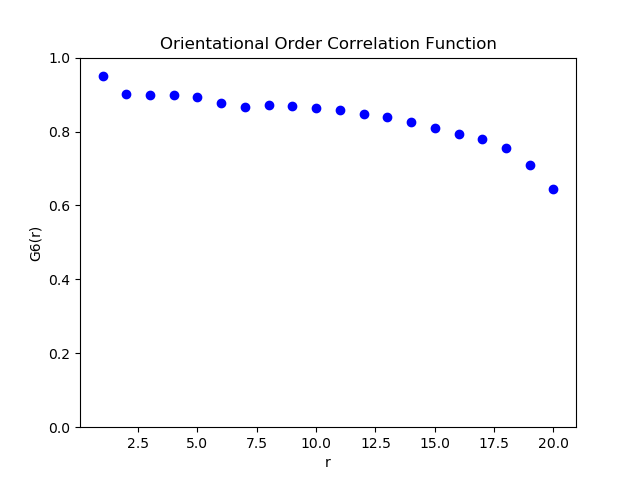

The data file committed next to this chart (first rows):
1, 0.9510321428452478
2, 0.9021
3, 0.8986
4, 0.8984
5, 0.893
6, 0.8767
7, 0.8664
8, 0.8719
9, 0.8702
10, 0.8631
11, 0.8578
12, 0.847
13, 0.8401
14, 0.8258
15, 0.8107
16, 0.7929
17, 0.7785
18, 0.756
19, 0.7103
20, 0.6447
